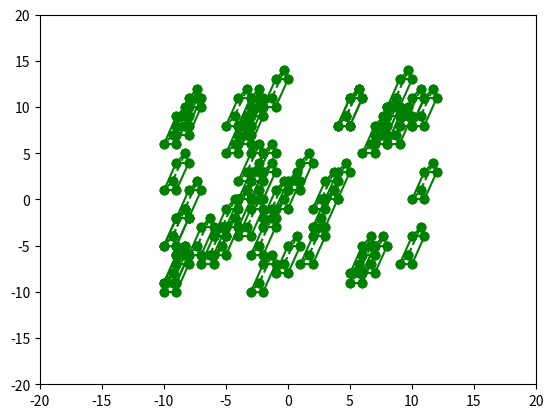

Generate this figure with matplotlib:
import matplotlib.pyplot as plt
import numpy as np

import random


class InclinedTriangularPrism:
    def __init__(self, center):
        c = center
        self.points = np.array([
                        [c[0],       c[1]    ], 
                        [c[0] + 1,   c[1]    ], 
                        [c[0] + 0.7, c[1] + 1], 
                        [c[0] + 1,   c[1] + 3], 
                        [c[0] + 2,   c[1] + 3], 
                        [c[0] + 1.7, c[1] + 4]
                    ])

    def draw(self):
        p = self.points
        plt.plot([p[0][0], p[1][0]], [p[0][1], p[1][1]], marker='o', linestyle='-', color='green')
        plt.plot([p[1][0], p[2][0]], [p[1][1], p[2][1]], marker='o', linestyle='--', color='green')
        plt.plot([p[2][0], p[0][0]], [p[2][1], p[0][1]], marker='o', linestyle='--', color='green')
        
        plt.plot([p[3][0], p[4][0]], [p[3][1], p[4][1]], marker='o', linestyle='-', color='green')
        plt.plot([p[4][0], p[5][0]], [p[4][1], p[5][1]], marker='o', linestyle='-', color='green')
        plt.plot([p[5][0], p[3][0]], [p[5][1], p[3][1]], marker='o', linestyle='-', color='green')

        plt.plot([p[0][0], p[3][0]], [p[0][1], p[3][1]], marker='o', linestyle='-', color='green')
        plt.plot([p[1][0], p[4][0]], [p[1][1], p[4][1]], marker='o', linestyle='-', color='green')
        plt.plot([p[2][0], p[5][0]], [p[2][1], p[5][1]], marker='o', linestyle='--', color='green')
    
    def rotate(self):
        self.points = self.points.dot([[0, 1], [-1, 0]])
    
    def draw_rand_figures(self, count):
        for i in range(count):
            center = random.randint(-10, 10), random.randint(-10, 10)
            prism = InclinedTriangularPrism(center)
            prism.draw()


if __name__ == '__main__':

    # for points in [rectangle]:
    #     plt.plot(*zip(*(points + points[:1])), marker='o')

    prism = InclinedTriangularPrism((0, 0))
    prism.draw_rand_figures(50)

    plt.xlim(-20, 20)
    plt.ylim(-20, 20)



    plt.show()
